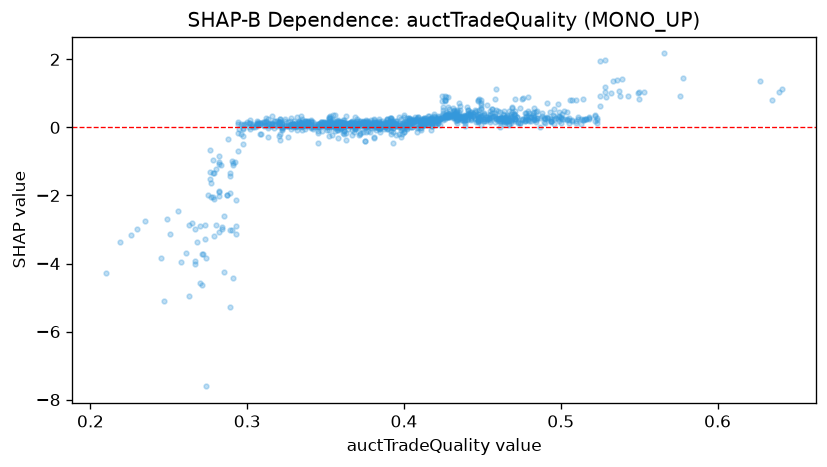

Data behind this chart, as committed beside it:
feature_value, shap_value
0.464, 0.486
0.362, 0.01692
0.367, -0.2241
0.423, 0.2409
0.316, 0.1318
0.427, 0.9036
0.383, 0.09298
0.407, 0.1866
0.384, -0.004085
0.447, 0.1805
0.449, 0.2938
0.397, -0.1999
0.385, 0.08819
0.367, 0.03658
0.362, -0.1037
0.448, 0.512
0.397, 0.07823
0.38, 0.08486
0.389, 0.123
0.352, 0.08146
0.285, -2.589
0.335, 0.1978
0.353, 0.1977
0.361, 0.1258
0.297, -0.4759
0.33, 0.1991
0.328, 0.2768
0.494, 0.1946
0.437, 0.2175
0.39, 0.08046
0.48, 0.4294
0.359, 0.0471
0.43, 0.3444
0.479, 0.2369
0.368, 0.06184
0.322, 0.02321
0.357, 0.06414
0.351, 0.02037
0.468, 0.2214
0.414, 0.1629
0.282, -1.023
0.346, 0.1105
0.328, 0.08116
0.427, 0.2977
0.378, -0.121
0.341, 0.008461
0.411, 0.1447
0.462, 0.2687
0.315, 0.03447
0.389, 0.08624
0.413, 0.139
0.379, 0.0608
0.35, 0.08664
0.358, -0.08887
0.317, -0.01896
0.393, 0.08561
0.382, 0.1634
0.303, 0.09771
0.393, 0.1602
0.428, 0.3325
... 1,139 more rows
